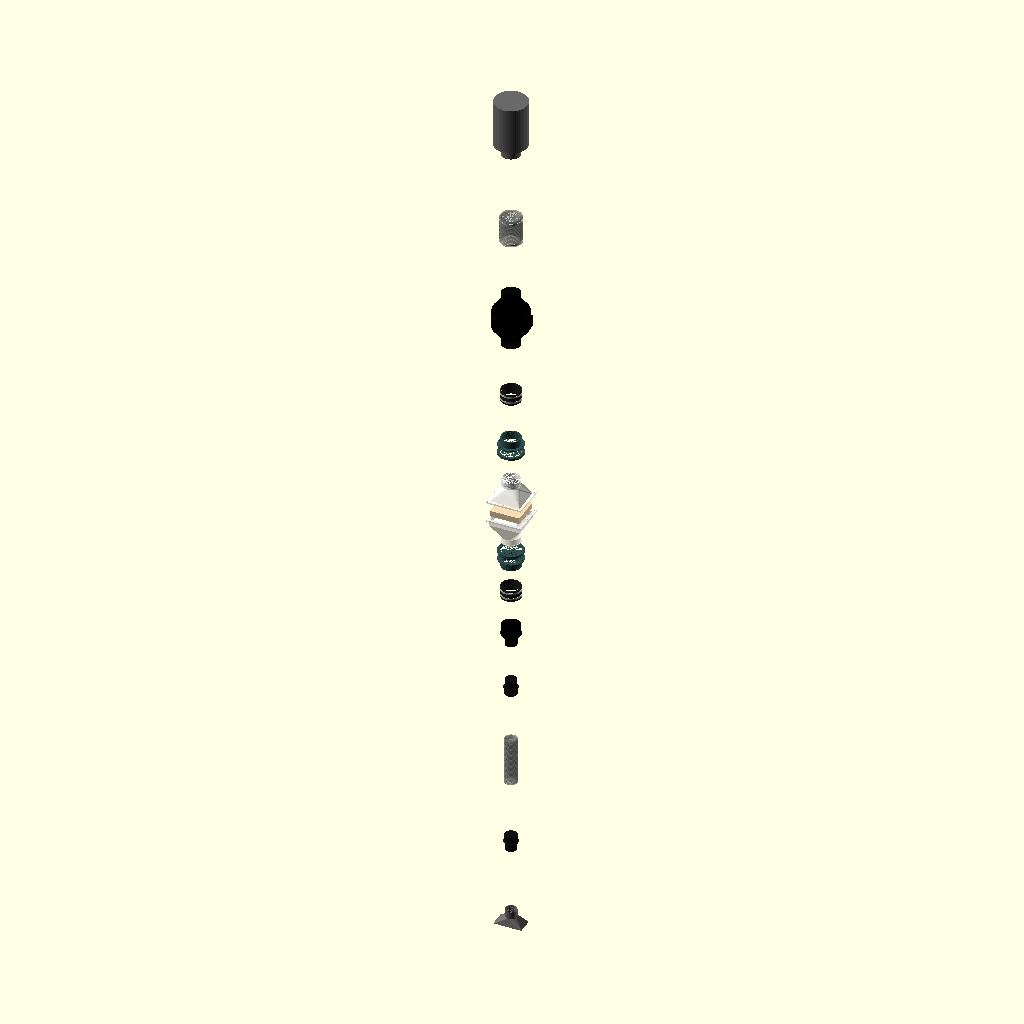
Cell 1 — every parameter at its default value.
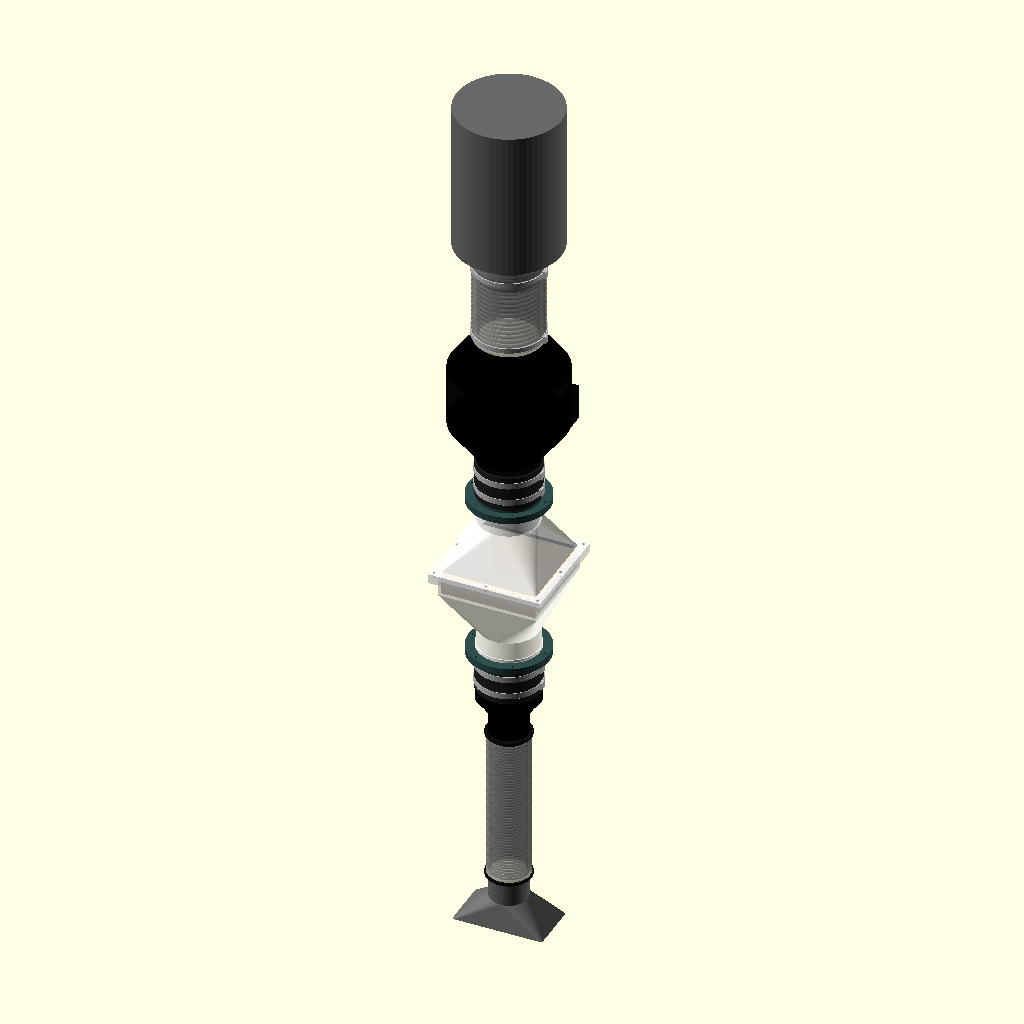
Cell 2: the same model with assemble_all = true.
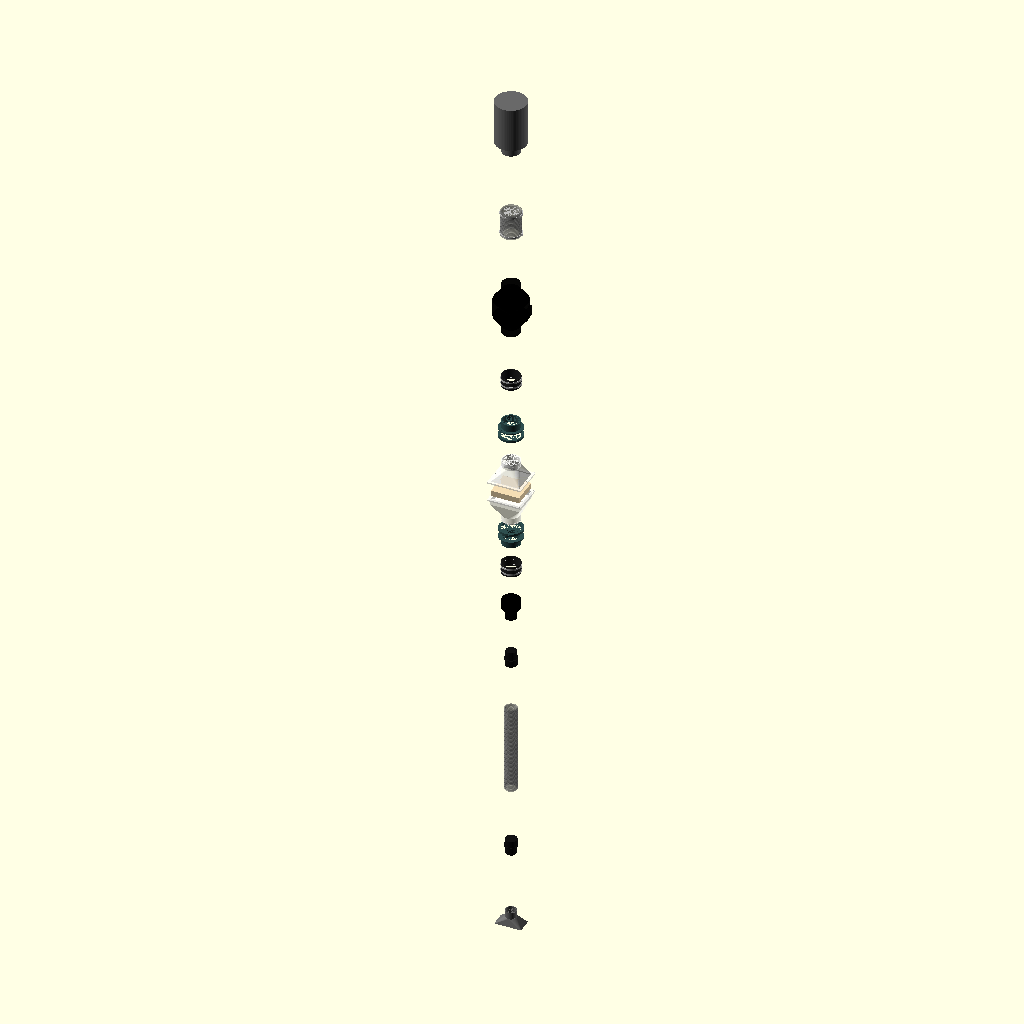
Cell 3 — hose_length set to 500, the other parameters unchanged.
The same orthographic view direction (rotation 55°, 0°, 25°; colour scheme Cornfield) for every cell, with the view re-fitted per cell, so scale and position can differ between cells.
The OpenSCAD source (assembly.scad):
// Full System Assembly
// Visualizes the complete vertical stack from suction nozzle to exhaust.

use <inline_filter_box.scad>
use <duct_adapter_direct.scad>
use <duct_reducer.scad>
use <rectangular_nozzle.scad>

$fn = 60;

// --- Options ---
assemble_all = false; // Set to true to collapse the exploded view

// Geometry Calculations
e = assemble_all ? 0 : 50;

// Filter Box (Anchor)
filter_main_z = 0;
z_filter      = filter_main_z + 3 + e;
lid_z         = filter_main_z + 35 + 2*e;

// Top Stack
top_adapter_ring_z = lid_z + 118 + 3*e;
top_adapter_z      = lid_z + 118 + 4*e;

top_joint_z        = top_adapter_z + 45 + 5*e;
top_coupling_z     = top_joint_z;
fan_z              = top_joint_z + 6*e;

exhaust_z          = fan_z + 260 + 7*e; 
carbon_filter_z    = exhaust_z + 110 + 8*e;

// Bottom Stack
bottom_adapter_ring_z = filter_main_z - 115 - 1*e;
bottom_adapter_z      = filter_main_z - 115 - 2*e;

bottom_joint_z        = bottom_adapter_z - 45 - 3*e;
bottom_coupling_z     = bottom_joint_z;

reducer_z             = bottom_joint_z - 4*e;
reducer_small_z       = reducer_z - 113.5;
top_coupler_z         = reducer_small_z + 45 - 5*e;
hose_top              = top_coupler_z - 52 - 6*e;
hose_length           = 250;
hose_bottom           = hose_top - hose_length;

bottom_coupler_z      = hose_bottom - 52 - 7*e;
nozzle_z              = bottom_coupler_z + 45 - 8*e;


// Carbon Filter
translate([0, 0, carbon_filter_z])
    carbon_filter();


// Exhaust Flex Hose (100mm)
color("DimGray", 0.4) {
    translate([0, 0, exhaust_z])
        flex_hose(d = 103, h = 150, pitch = 8); 
}
translate([0, 0, exhaust_z + 5]) metal_clamp(115);
translate([0, 0, exhaust_z + 150 - 25]) metal_clamp(115);

// Inline Fan
translate([0, 0, fan_z]) 
    vivosun_fan();


// Top Rubber Coupling
translate([0, 0, top_coupling_z]) rubber_coupling();


// Top Adapter
color("DarkSlateGray") {
    translate([0, 0, top_adapter_z]) adapter_sleeve();
    
    translate([0, 0, top_adapter_ring_z]) {
        capture_ring_half();
        mirror([1, 0, 0]) capture_ring_half();
    }
}


// Inline Filter Box
color("Wheat") {
    translate([-158/2, -150/2, z_filter]) 
        cube([158, 150, 32]);
}

color("White", 0.6) {
    translate([0, 0, filter_main_z]) build_main_body(); 
    translate([0, 0, lid_z])         build_lid(); 
}


// Bottom Adapter
color("DarkSlateGray") {
    translate([0, 0, bottom_adapter_z]) rotate([180, 0, 0]) adapter_sleeve();
    
    translate([0, 0, bottom_adapter_ring_z]) rotate([180, 0, 0]) {
        capture_ring_half();
        mirror([1, 0, 0]) capture_ring_half();
    }
}


// Bottom Rubber Coupling
translate([0, 0, bottom_coupling_z]) rubber_coupling();


// Duct Reducer (100mm to 63mm)
color("Black") {
    translate([0, 0, reducer_z])
        rotate([180, 0, 0]) duct_reducer();
}


// Suction Flex Hose (63.1mm)
color("DimGray", 0.4) {
    translate([0, 0, hose_bottom])
        flex_hose(d = 63.6, h = hose_length, pitch = 5); 
}

// Quick Couplers
translate([0, 0, top_coupler_z]) quick_coupler();
translate([0, 0, bottom_coupler_z]) rotate([180, 0, 0]) quick_coupler();


// Rectangular Nozzle
color("DimGray") {
    translate([0, 0, nozzle_z]) rotate([180, 0, 0]) {
        nozzle_body();
        color("Orange")
        translate([0, 0, 40.1 - 4]) grid_insert(); // Insert is positioned relative to base
    }
}


// Helper Modules

module flex_hose(d, h, pitch) {
    loops = floor(h / pitch);
    for (i = [0 : loops - 1]) {
        translate([0, 0, i * pitch])
            rotate_extrude()
            translate([d/2, 0])
                circle(d = pitch * 1.5, $fn = 16);
    }
}

module vivosun_fan() {
    color("Black", 0.85) {
        // Bottom flange
        cylinder(d=100, h=40);
        // Bottom transition
        translate([0,0,40]) cylinder(d1=100, d2=190, h=60);
        // Main body (contains the motor)
        translate([0,0,100]) cylinder(d=190, h=100);
        // Top transition
        translate([0,0,200]) cylinder(d1=190, d2=100, h=60);
        // Top flange
        translate([0,0,260]) cylinder(d=100, h=40);
        
        // Controller/logo box on the side
        color("DarkSlateGray") 
        translate([80, -25, 120]) cube([25, 50, 60]);
    }
}

module carbon_filter() {
    color("DimGray") {
        // Bottom Flange
        cylinder(d=100, h=40);
        // Transition
        translate([0, 0, 40]) cylinder(d1=100, d2=175, h=20);
        // Main perforated body
        color("Silver")
        translate([0, 0, 60]) cylinder(d=175, h=240);
        // Top cap
        translate([0, 0, 300]) cylinder(d=175, h=10);
    }
}

module rubber_coupling() {
    // 100mm ID, ~106mm OD, 60mm height
    translate([0, 0, -30]) { // Center it vertically
        color("#222222") 
        difference() {
            cylinder(d=106, h=60);
            translate([0,0,-1]) cylinder(d=100.2, h=62);
        }
        // Metal bands
        color("Silver") {
            translate([0,0, 10]) difference() { cylinder(d=108, h=10); translate([0,0,-1]) cylinder(d=105, h=12); }
            translate([0,0, 40]) difference() { cylinder(d=108, h=10); translate([0,0,-1]) cylinder(d=105, h=12); }
            // Worm gear housing representations
            translate([53, 0, 15]) rotate([90,0,0]) cube([8, 12, 10], center=true);
            translate([53, 0, 45]) rotate([90,0,0]) cube([8, 12, 10], center=true);
        }
    }
}

module metal_clamp(id=105) {
    color("Silver") {
        difference() { cylinder(d=id+4, h=8); translate([0,0,-0.1]) cylinder(d=id, h=8.2); }
        // Worm gear screw housing
        translate([id/2 + 2, 0, 4]) rotate([90,0,0]) cube([8, 12, 10], center=true);
    }
}

module quick_coupler() {
    color("#111111") {
        // Upper smooth insert (goes into duct_reducer / nozzle)
        translate([0, 0, -45]) cylinder(d=58, h=45);
        
        // Stopper flange
        translate([0, 0, -50]) cylinder(d=75, h=5);
        translate([0, 0, -52]) cylinder(d=67, h=2);
        
        // Lower threaded part (screws onto the hose)
        translate([0, 0, -85]) cylinder(d=67, h=33);
    }
}
Customizer parameters (derived from the source; name, type, default, range or options):
assemble_all: bool, default false
filter_main_z: number, default 0
hose_length: number, default 250
